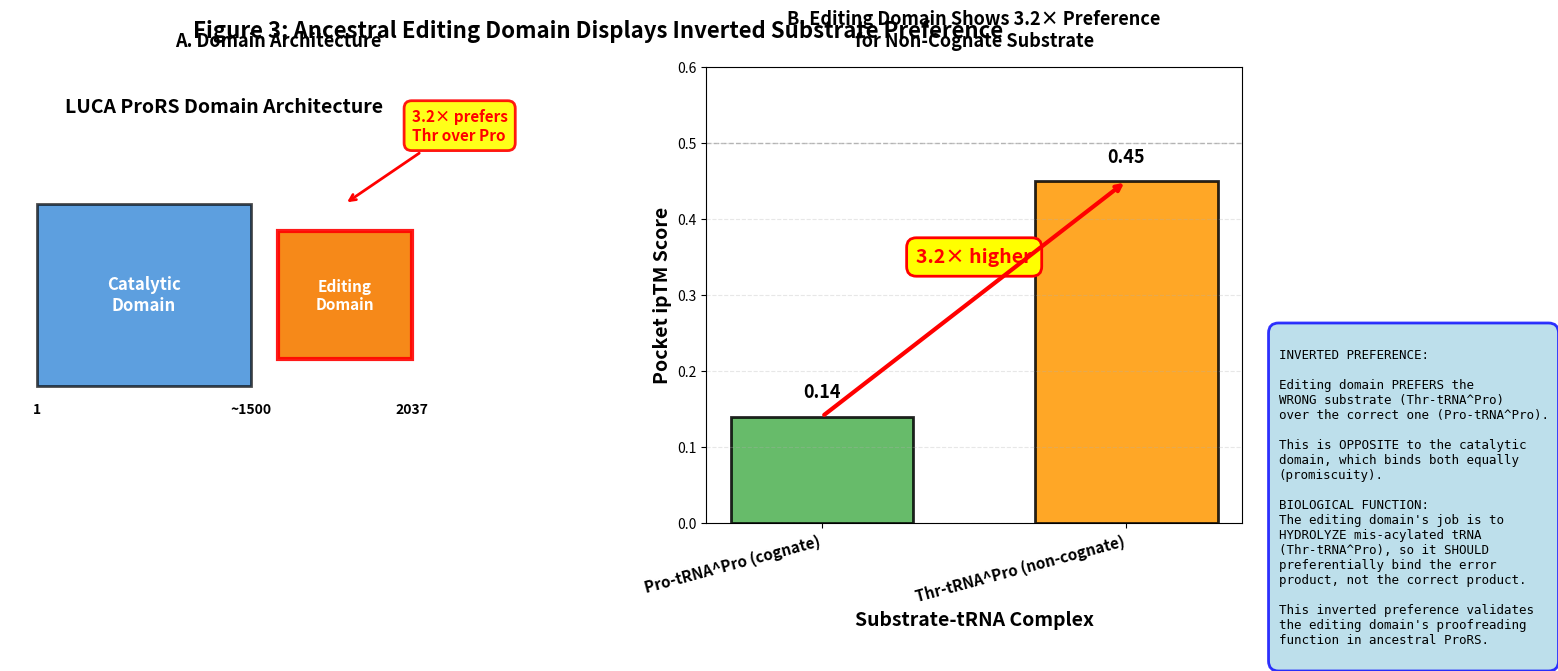

Write Python code to recreate this figure. (Note: this script raises an exception after producing the figure.)
#!/usr/bin/env python3
"""
Figure 3: The ancestral editing domain displays inverted substrate preference
"""
import matplotlib.pyplot as plt
import matplotlib.patches as mpatches
from matplotlib.patches import FancyBboxPatch, Rectangle
import numpy as np

# Data from editing domain AF3 predictions
data = {
    'Pro-tRNA^Pro (cognate)': 0.14,
    'Thr-tRNA^Pro (non-cognate)': 0.45,
}

fig = plt.figure(figsize=(14, 6))
gs = fig.add_gridspec(1, 2, wspace=0.3, left=0.08, right=0.96, top=0.88, bottom=0.12)

# =====================================================================
# Panel A: Domain Architecture
# =====================================================================
ax1 = fig.add_subplot(gs[0, 0])
ax1.set_xlim(0, 10)
ax1.set_ylim(0, 5)
ax1.axis('off')

# Draw ProRS protein
# Catalytic domain (left, larger)
catalytic = Rectangle((0.5, 1.5), 4, 2, facecolor='#1976D2', alpha=0.7,
                       edgecolor='black', linewidth=2, label='Catalytic domain')
ax1.add_patch(catalytic)
ax1.text(2.5, 2.5, 'Catalytic\nDomain', ha='center', va='center',
         fontsize=12, fontweight='bold', color='white')

# Editing domain (right, smaller, highlighted)
editing = Rectangle((5, 1.8), 2.5, 1.4, facecolor='#F57C00', alpha=0.9,
                     edgecolor='red', linewidth=3, label='Editing domain')
ax1.add_patch(editing)
ax1.text(6.25, 2.5, 'Editing\nDomain', ha='center', va='center',
         fontsize=11, fontweight='bold', color='white')

# Annotation arrow pointing to editing domain
ax1.annotate('3.2× prefers\nThr over Pro', xy=(6.25, 3.5), xytext=(7.5, 4.2),
             fontsize=11, fontweight='bold', color='red',
             arrowprops=dict(arrowstyle='->', color='red', lw=2),
             bbox=dict(boxstyle='round,pad=0.5', facecolor='yellow',
                      edgecolor='red', linewidth=2, alpha=0.9))

# Residue numbers
ax1.text(0.5, 1.2, '1', ha='center', fontsize=10, fontweight='bold')
ax1.text(4.5, 1.2, '~1500', ha='center', fontsize=10, fontweight='bold')
ax1.text(7.5, 1.2, '2037', ha='center', fontsize=10, fontweight='bold')

# Title
ax1.text(4, 4.5, 'LUCA ProRS Domain Architecture', ha='center',
         fontsize=14, fontweight='bold')

ax1.set_title('A. Domain Architecture', fontsize=13, fontweight='bold', pad=15)

# =====================================================================
# Panel B: Editing Domain ipTM - Inverted Preference
# =====================================================================
ax2 = fig.add_subplot(gs[0, 1])

substrates = list(data.keys())
iptm_values = list(data.values())
colors = ['#4CAF50', '#FF9800']  # Green for Pro, Orange for Thr

bars = ax2.bar(substrates, iptm_values, color=colors, alpha=0.85,
               edgecolor='black', linewidth=2, width=0.6)

# Add value labels
for bar, val in zip(bars, iptm_values):
    ax2.text(bar.get_x() + bar.get_width()/2., val + 0.02,
            f'{val:.2f}', ha='center', va='bottom',
            fontsize=13, fontweight='bold')

# Show fold preference
fold_pref = data['Thr-tRNA^Pro (non-cognate)'] / data['Pro-tRNA^Pro (cognate)']
ax2.text(0.5, 0.35, f'{fold_pref:.1f}× higher', ha='center', va='center',
         fontsize=14, fontweight='bold', color='red',
         bbox=dict(boxstyle='round,pad=0.5', facecolor='yellow',
                  edgecolor='red', linewidth=2))

# Arrow showing preference
ax2.annotate('', xy=(1, data['Thr-tRNA^Pro (non-cognate)']),
             xytext=(0, data['Pro-tRNA^Pro (cognate)']),
             arrowprops=dict(arrowstyle='->', color='red', lw=3))

# Add interpretation box
interpretation = """
INVERTED PREFERENCE:

Editing domain PREFERS the
WRONG substrate (Thr-tRNA^Pro)
over the correct one (Pro-tRNA^Pro).

This is OPPOSITE to the catalytic
domain, which binds both equally
(promiscuity).

BIOLOGICAL FUNCTION:
The editing domain's job is to
HYDROLYZE mis-acylated tRNA
(Thr-tRNA^Pro), so it SHOULD
preferentially bind the error
product, not the correct product.

This inverted preference validates
the editing domain's proofreading
function in ancestral ProRS.
"""

ax2.text(1.5, 0.25, interpretation, transform=ax2.transData,
         fontsize=9, verticalalignment='top', family='monospace',
         bbox=dict(boxstyle='round,pad=0.8', facecolor='lightblue',
                  edgecolor='blue', linewidth=2, alpha=0.8))

ax2.set_ylabel('Pocket ipTM Score', fontsize=14, fontweight='bold')
ax2.set_xlabel('Substrate-tRNA Complex', fontsize=14, fontweight='bold')
ax2.set_ylim(0, 0.6)
ax2.set_xticklabels(substrates, fontsize=11, fontweight='bold', rotation=15, ha='right')
ax2.grid(axis='y', alpha=0.3, linestyle='--')
ax2.axhline(y=0.5, color='gray', linestyle='--', alpha=0.5, linewidth=1)
ax2.set_title('B. Editing Domain Shows 3.2× Preference\nfor Non-Cognate Substrate',
             fontsize=13, fontweight='bold', pad=15)

# Overall title
fig.suptitle('Figure 3: Ancestral Editing Domain Displays Inverted Substrate Preference',
            fontsize=16, fontweight='bold', y=0.96)

plt.tight_layout()

# Save
for output_dir in ['manuscript_figures', 'final_figures', 'figures']:
    for fmt in ['png', 'pdf', 'svg']:
        plt.savefig(f'{output_dir}/Figure3_Editing_Domain_Inverted.{fmt}',
                    dpi=300, bbox_inches='tight', facecolor='white')

print("✓ Figure 3 created: manuscript_figures/Figure3_Editing_Domain_Inverted.pdf")
print(f"\nKEY FINDING: Editing domain shows 3.2× preference for Thr-tRNA (0.45)")
print(f"             over Pro-tRNA (0.14) - INVERTED specificity!")
